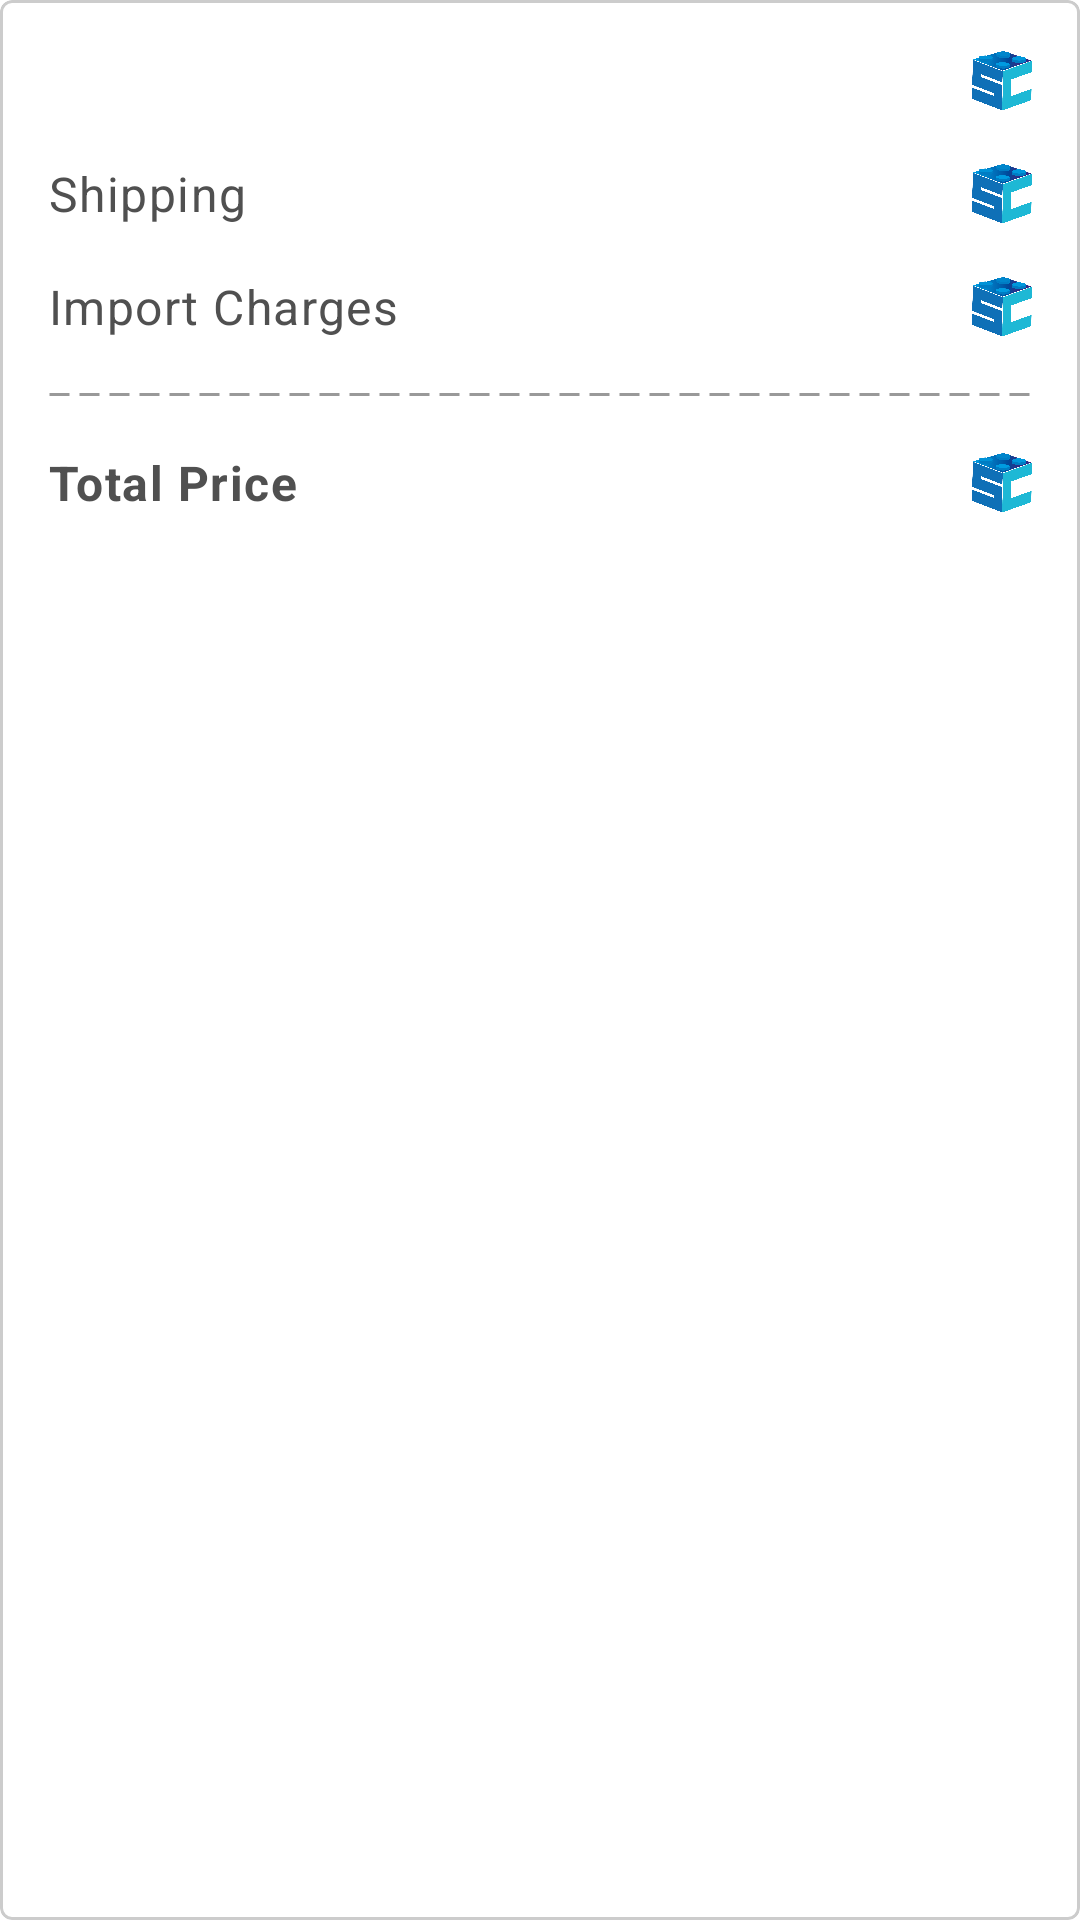

Produce the Android XML layout that renders to this screen, including the resource entries it uses.
<!-- AndroidManifest.xml: application theme Theme.Cubes -->
<!-- res/layout/layout_price_card.xml -->
<?xml version="1.0" encoding="utf-8"?>

<com.google.android.material.card.MaterialCardView xmlns:android="http://schemas.android.com/apk/res/android"
    xmlns:app="http://schemas.android.com/apk/res-auto"
    xmlns:tools="http://schemas.android.com/tools"
    android:id="@+id/ad_card"
    android:layout_width="match_parent"
    android:layout_height="wrap_content"
    android:layout_margin="8dp"
    android:clickable="false"
    android:focusable="true"
    app:cardElevation="0dp"
    app:strokeColor="#CCCCCC"
    app:strokeWidth="1dp">

    <androidx.constraintlayout.widget.ConstraintLayout
        android:layout_width="match_parent"
        android:layout_height="wrap_content"
        android:padding="16dp">

        <TextView
            android:id="@+id/price_items_label_tv"
            android:layout_width="0dp"
            android:layout_height="wrap_content"
            android:textAppearance="@style/TextAppearance.MyTheme.Body1"
            android:textColor="@color/dark_gray"
            app:layout_constraintStart_toStartOf="parent"
            app:layout_constraintTop_toTopOf="parent"
            tools:text="Items(3)" />

        <TextView
            android:id="@+id/price_items_amount_tv"
            android:layout_width="wrap_content"
            android:layout_height="wrap_content"
            android:textAppearance="@style/TextAppearance.MyTheme.Body1"
            android:textColor="@color/black"
            android:layout_marginEnd="4dp"
            app:layout_constraintBottom_toBottomOf="@+id/price_items_label_tv"
            app:layout_constraintEnd_toStartOf="@+id/price_items_amount_image_view"
            app:layout_constraintTop_toTopOf="@+id/price_items_label_tv"
            tools:text="123" />

        <ImageView
            android:id="@+id/price_items_amount_image_view"
            android:layout_width="20dp"
            android:layout_height="22dp"
            android:src="@drawable/ico_cube"
            app:layout_constraintBottom_toBottomOf="@+id/price_items_amount_tv"
            app:layout_constraintTop_toTopOf="@+id/price_items_amount_tv"
            app:layout_constraintEnd_toEndOf="parent" />

        <TextView
            android:id="@+id/price_shipping_label_tv"
            android:layout_width="0dp"
            android:layout_height="wrap_content"
            android:layout_marginTop="16dp"
            android:text="@string/price_card_shipping_label_string"
            android:textAppearance="@style/TextAppearance.MyTheme.Body1"
            android:textColor="@color/dark_gray"
            app:layout_constraintStart_toStartOf="parent"
            app:layout_constraintTop_toBottomOf="@id/price_items_label_tv" />

        <TextView
            android:id="@+id/price_shipping_amount_tv"
            android:layout_width="wrap_content"
            android:layout_height="wrap_content"
            android:textAppearance="@style/TextAppearance.MyTheme.Body1"
            android:textColor="@color/black"
            android:layout_marginEnd="4dp"
            app:layout_constraintBottom_toBottomOf="@+id/price_shipping_label_tv"
            app:layout_constraintEnd_toStartOf="@+id/price_shipping_amount_image_view"
            app:layout_constraintTop_toTopOf="@+id/price_shipping_label_tv"
            tools:text="123" />

        <ImageView
            android:id="@+id/price_shipping_amount_image_view"
            android:layout_width="20dp"
            android:layout_height="22dp"
            android:src="@drawable/ico_cube"
            app:layout_constraintBottom_toBottomOf="@+id/price_shipping_amount_tv"
            app:layout_constraintTop_toTopOf="@+id/price_shipping_amount_tv"
            app:layout_constraintEnd_toEndOf="parent" />

        <TextView
            android:id="@+id/price_charges_label_tv"
            android:layout_width="0dp"
            android:layout_height="wrap_content"
            android:layout_marginTop="16dp"
            android:text="@string/price_card_charges_label_text"
            android:textAppearance="@style/TextAppearance.MyTheme.Body1"
            android:textColor="@color/dark_gray"
            app:layout_constraintStart_toStartOf="parent"
            app:layout_constraintTop_toBottomOf="@id/price_shipping_label_tv" />

        <TextView
            android:id="@+id/price_charges_amount_tv"
            android:layout_width="wrap_content"
            android:layout_height="wrap_content"
            android:textAppearance="@style/TextAppearance.MyTheme.Body1"
            android:textColor="@color/black"
            android:layout_marginEnd="4dp"
            app:layout_constraintBottom_toBottomOf="@+id/price_charges_label_tv"
            app:layout_constraintEnd_toStartOf="@+id/price_charges_amount_image_view"
            app:layout_constraintTop_toTopOf="@+id/price_charges_label_tv"
            tools:text="123" />

        <ImageView
            android:id="@+id/price_charges_amount_image_view"
            android:layout_width="20dp"
            android:layout_height="22dp"
            android:src="@drawable/ico_cube"
            app:layout_constraintBottom_toBottomOf="@+id/price_charges_amount_tv"
            app:layout_constraintTop_toTopOf="@+id/price_charges_amount_tv"
            app:layout_constraintEnd_toEndOf="parent" />

        <ImageView
            android:id="@+id/card_dotted_divider"
            android:layout_width="match_parent"
            android:layout_height="5dp"
            android:layout_marginTop="16dp"
            android:contentDescription="@string/price_card_divider_desc"
            android:layerType="software"
            app:layout_constraintEnd_toEndOf="parent"
            app:layout_constraintStart_toStartOf="parent"
            app:layout_constraintTop_toBottomOf="@+id/price_charges_label_tv"
            app:srcCompat="@drawable/dotted_line_drawable" />

        <TextView
            android:id="@+id/price_total_label_tv"
            android:layout_width="0dp"
            android:layout_height="wrap_content"
            android:layout_marginTop="16dp"
            android:text="@string/price_card_total_label_text"
            android:textAppearance="@style/TextAppearance.MyTheme.Body1"
            android:textColor="@color/dark_gray"
            android:textStyle="bold"
            app:layout_constraintStart_toStartOf="parent"
            app:layout_constraintTop_toBottomOf="@id/card_dotted_divider" />

        <TextView
            android:id="@+id/price_total_amount_tv"
            android:layout_width="wrap_content"
            android:layout_height="wrap_content"
            android:textAppearance="@style/TextAppearance.MyTheme.Body1"
            android:textColor="@color/blue_accent_300"
            android:textStyle="bold"
            android:layout_marginEnd="4dp"
            app:layout_constraintBottom_toBottomOf="@+id/price_total_label_tv"
            app:layout_constraintEnd_toStartOf="@+id/price_total_amount_image_view"
            app:layout_constraintTop_toTopOf="@+id/price_total_label_tv"
            tools:text="123" />

        <ImageView
            android:id="@+id/price_total_amount_image_view"
            android:layout_width="20dp"
            android:layout_height="22dp"
            android:src="@drawable/ico_cube"
            app:layout_constraintBottom_toBottomOf="@+id/price_total_amount_tv"
            app:layout_constraintTop_toTopOf="@+id/price_total_amount_tv"
            app:layout_constraintEnd_toEndOf="parent" />
    </androidx.constraintlayout.widget.ConstraintLayout>

</com.google.android.material.card.MaterialCardView>
<!-- resources referenced by this layout -->
<resources>
  <color name="black">#FF000000</color>
  <color name="blue_accent_300">#02d5ee</color>
  <color name="dark_gray">#505050</color>
  <!-- drawable dotted_line_drawable (drawable) -->
  <?xml version="1.0" encoding="utf-8"?>
  
  <shape xmlns:android="http://schemas.android.com/apk/res/android"
      android:shape="line">
  
      <stroke
          android:color="@color/gray"
          android:dashWidth="20px"
          android:dashGap="10px"
          android:width="1dp"/>
  </shape>
  <!-- drawable ico_cube: png bitmap (drawable-v24, 48477 bytes) -->
  <string name="price_card_charges_label_text">Import Charges</string>
  <string name="price_card_divider_desc">Divider Line</string>
  <string name="price_card_shipping_label_string">Shipping</string>
  <string name="price_card_total_label_text">Total Price</string>
  <style name="TextAppearance.MyTheme.Body1" parent="TextAppearance.MaterialComponents.Body1">
          
      </style>
  <style name="Theme.Cubes" parent="Theme.MaterialComponents.DayNight.NoActionBar">
          
          <item name="colorPrimary">@color/blue_200</item>
          <item name="colorPrimaryVariant">@color/blue_200</item>
          <item name="colorOnPrimary">@color/white</item>
          
          <item name="colorSecondary">@color/teal_200</item>
          <item name="colorSecondaryVariant">@color/teal_700</item>
          <item name="colorOnSecondary">@color/black</item>
          
          <item name="android:statusBarColor" tools:targetApi="l">?attr/colorPrimaryVariant</item>
          
      </style>
  <color name="gray">#999999</color>
  <color name="blue_200">#42BAFD</color>
  <color name="white">#FFFFFFFF</color>
  <color name="teal_200">#FF03DAC5</color>
  <color name="teal_700">#FF018786</color>
</resources>
